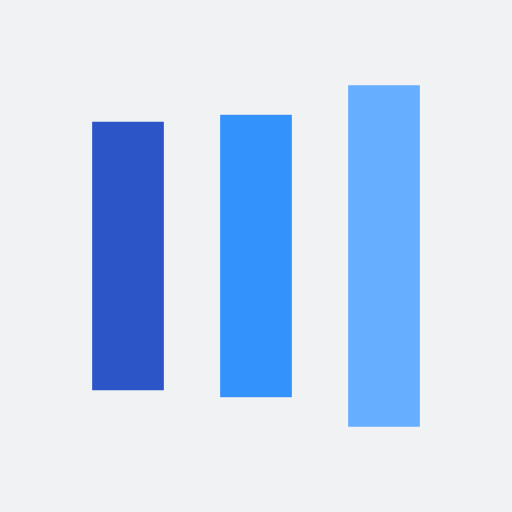
t = 0.00 s
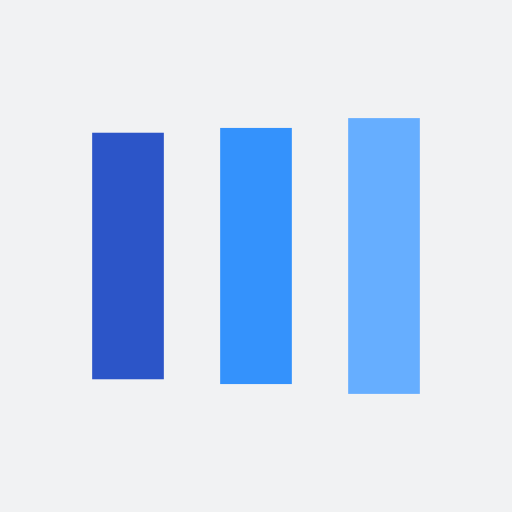
t = 0.14 s
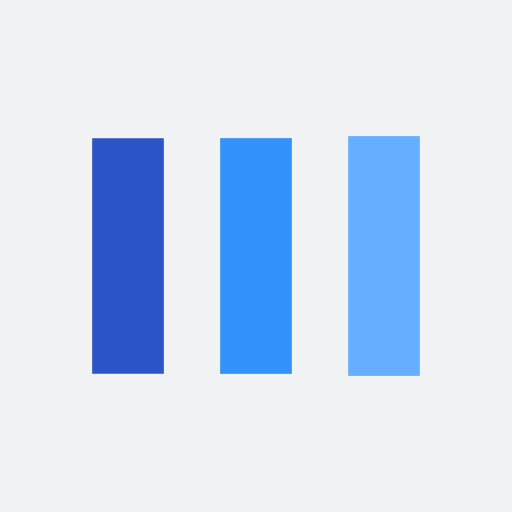
t = 0.42 s
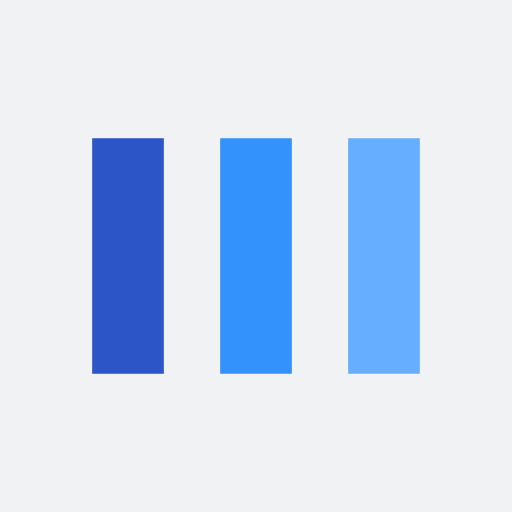
t = 0.56 s
t = 0.69 s: frame unchanged from t = 0.56 s, image omitted
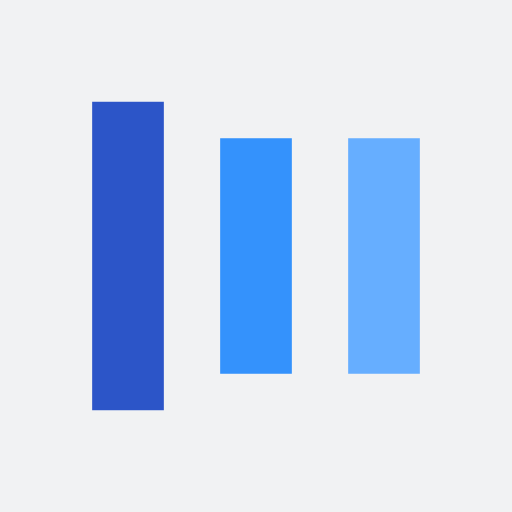
t = 0.97 s

The animated SVG that drew these frames (rendered in a browser with its animation timeline set to each time). Animation: 6 SMIL elements (animate=6); one cycle of 1.11 s, repeats indefinitely.

<?xml version="1.0" encoding="utf-8"?>
<svg xmlns="http://www.w3.org/2000/svg" xmlns:xlink="http://www.w3.org/1999/xlink" style="margin: auto; background: rgb(241, 242, 243); display: block; shape-rendering: auto;" width="200px" height="200px" viewBox="0 0 100 100" preserveAspectRatio="xMidYMid">
<rect x="18" y="27" width="14" height="46" fill="#2c55c8">
  <animate attributeName="y" repeatCount="indefinite" dur="1.1111111111111112s" calcMode="spline" keyTimes="0;0.5;1" values="13.199999999999996;27;27" keySplines="0 0.5 0.5 1;0 0.5 0.5 1" begin="-0.22222222222222224s"></animate>
  <animate attributeName="height" repeatCount="indefinite" dur="1.1111111111111112s" calcMode="spline" keyTimes="0;0.5;1" values="73.60000000000001;46;46" keySplines="0 0.5 0.5 1;0 0.5 0.5 1" begin="-0.22222222222222224s"></animate>
</rect>
<rect x="43" y="27" width="14" height="46" fill="#3492fc">
  <animate attributeName="y" repeatCount="indefinite" dur="1.1111111111111112s" calcMode="spline" keyTimes="0;0.5;1" values="16.65;27;27" keySplines="0 0.5 0.5 1;0 0.5 0.5 1" begin="-0.11111111111111112s"></animate>
  <animate attributeName="height" repeatCount="indefinite" dur="1.1111111111111112s" calcMode="spline" keyTimes="0;0.5;1" values="66.7;46;46" keySplines="0 0.5 0.5 1;0 0.5 0.5 1" begin="-0.11111111111111112s"></animate>
</rect>
<rect x="68" y="27" width="14" height="46" fill="#66aeff">
  <animate attributeName="y" repeatCount="indefinite" dur="1.1111111111111112s" calcMode="spline" keyTimes="0;0.5;1" values="16.65;27;27" keySplines="0 0.5 0.5 1;0 0.5 0.5 1"></animate>
  <animate attributeName="height" repeatCount="indefinite" dur="1.1111111111111112s" calcMode="spline" keyTimes="0;0.5;1" values="66.7;46;46" keySplines="0 0.5 0.5 1;0 0.5 0.5 1"></animate>
</rect>
<!-- [ldio] generated by https://loading.io/ --></svg>